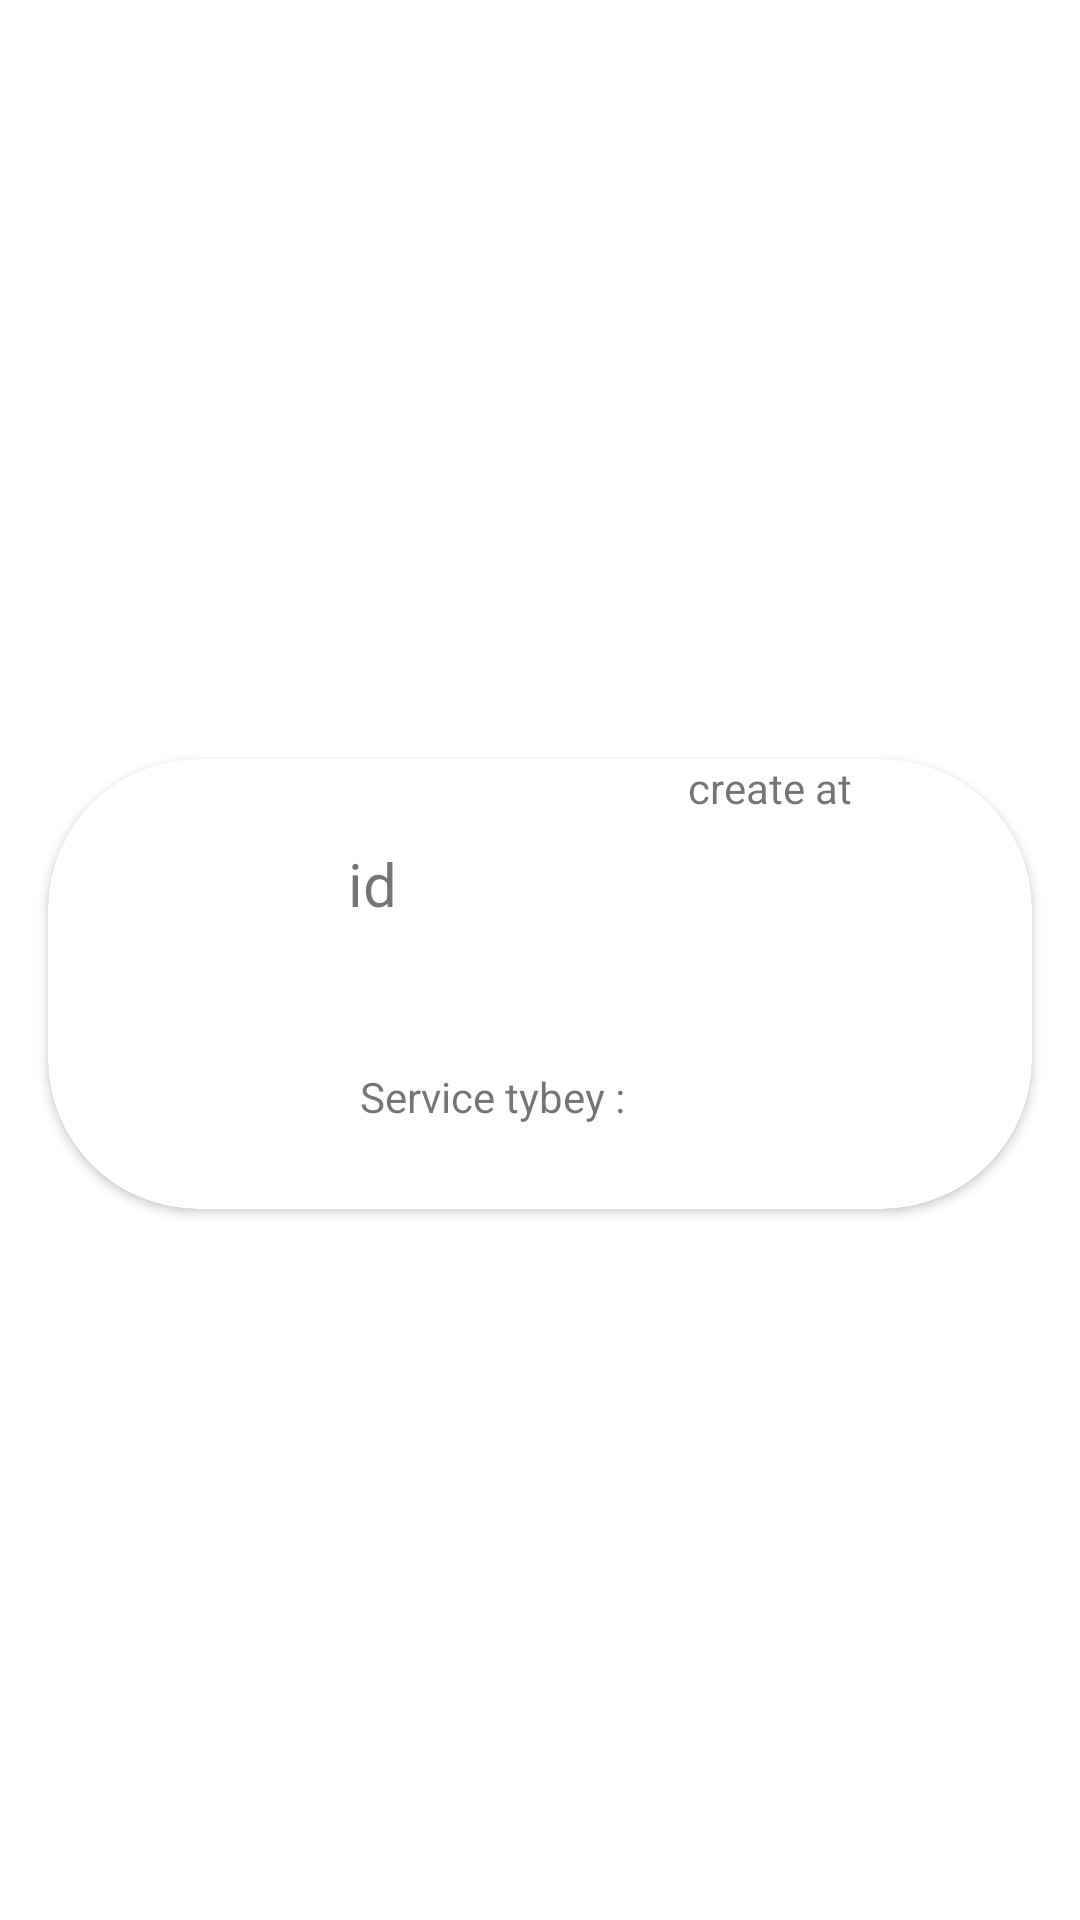

Write the Android layout XML for this screen, with the resource values it uses.
<!-- AndroidManifest.xml: application theme Theme.MatirialVolley -->
<!-- res/layout/item.xml -->
<?xml version="1.0" encoding="utf-8"?>
<androidx.constraintlayout.widget.ConstraintLayout xmlns:android="http://schemas.android.com/apk/res/android"
    xmlns:app="http://schemas.android.com/apk/res-auto"
    xmlns:tools="http://schemas.android.com/tools"
    android:id="@+id/linearLayout3"
    android:layout_width="match_parent"
    android:layout_height="wrap_content">

    <androidx.cardview.widget.CardView
        android:layout_width="match_parent"
        android:layout_height="wrap_content"
        android:layout_marginStart="16dp"
        android:layout_marginTop="16dp"
        android:layout_marginEnd="16dp"
        app:cardCornerRadius="50dp"
        app:layout_constraintBottom_toBottomOf="parent"
        app:layout_constraintEnd_toEndOf="parent"
        app:layout_constraintStart_toStartOf="parent"
        app:layout_constraintTop_toTopOf="parent">

        <androidx.constraintlayout.widget.ConstraintLayout
            android:layout_width="match_parent"
            android:layout_height="match_parent">

            <ImageView
                android:id="@+id/image"
                android:layout_width="100dp"
                android:layout_height="150dp"
                android:scaleType="centerCrop"
                app:layout_constraintBottom_toBottomOf="parent"
                app:layout_constraintStart_toStartOf="parent"
                app:layout_constraintTop_toTopOf="parent"
                tools:srcCompat="@tools:sample/avatars" />

            <TextView
                android:id="@+id/id"
                android:layout_width="wrap_content"
                android:layout_height="wrap_content"
                android:layout_marginTop="28dp"
                android:text="id"
                android:textSize="20sp"
                app:layout_constraintStart_toEndOf="@+id/image"
                app:layout_constraintTop_toTopOf="parent" />

            <TextView
                android:id="@+id/workname"
                android:layout_width="wrap_content"
                android:layout_height="wrap_content"
                android:layout_marginStart="4dp"
                android:layout_marginBottom="28dp"
                android:text="Service tybey :"
                app:layout_constraintBottom_toBottomOf="parent"
                app:layout_constraintStart_toEndOf="@+id/image" />

            <TextView
                android:id="@+id/date"
                android:layout_width="wrap_content"
                android:layout_height="wrap_content"
                android:layout_marginEnd="60dp"
                android:layout_marginBottom="131dp"
                android:text="create at"
                app:layout_constraintBottom_toBottomOf="parent"
                app:layout_constraintEnd_toEndOf="parent"
                app:layout_constraintTop_toTopOf="parent"
                app:layout_constraintVertical_bias="1.0" />
        </androidx.constraintlayout.widget.ConstraintLayout>
    </androidx.cardview.widget.CardView>


</androidx.constraintlayout.widget.ConstraintLayout>
<!-- resources referenced by this layout -->
<resources>
  <style name="Theme.MatirialVolley" parent="Theme.MaterialComponents.DayNight.NoActionBar">
          
          <item name="colorPrimary">@color/purple_500</item>
          <item name="colorPrimaryVariant">@color/purple_700</item>
          <item name="colorOnPrimary">@color/white</item>
          
          <item name="colorSecondary">@color/teal_200</item>
          <item name="colorSecondaryVariant">@color/teal_700</item>
          <item name="colorOnSecondary">@color/black</item>
          
          <item name="android:statusBarColor" tools:targetApi="l">@color/dark_red</item>
          
      </style>
  <color name="purple_500">#F02E00</color>
  <color name="purple_700">#FF3700B3</color>
  <color name="white">#FFFFFFFF</color>
  <color name="teal_200">#FF03DAC5</color>
  <color name="teal_700">#FF018786</color>
  <color name="black">#FF000000</color>
  <color name="dark_red">#CA0000</color>
</resources>
